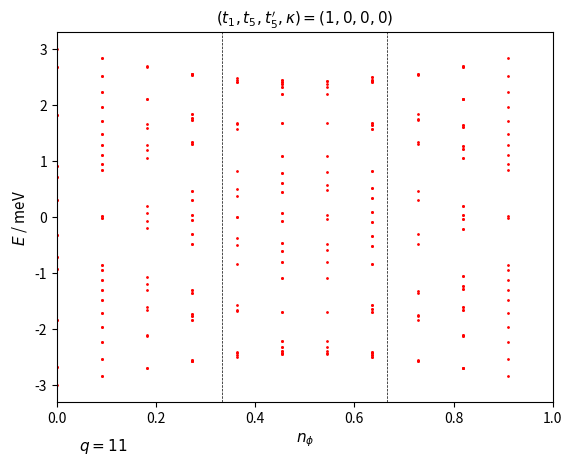

Generate this figure with matplotlib:
# --- python imports
import numpy as np
import matplotlib.pyplot as plt


def hex_matrix_eigenvalues(p, q, M, t1, t5, t5dash):

    k = [0, 0]
    a = 1
    c = np.sqrt(3) * a / 6
    eta = 3 * k[0] * M * a / 2

    matrix = np.zeros(shape=(M, M), dtype=np.complex128)

    alpha = float(p / q)

    def A(phi, m):
        return t5 * (2 * np.cos(4 * np.pi * phi * m + 12 * k[1] * c)
                     + 2 * np.cos(2 * np.pi * phi * (m - 3 / 2) + 6 * k[1] * c)
                     + 2 * np.cos(2 * np.pi * phi * (m + 3 / 2) + 6 * k[1] * c) + 3) \
               + t5dash * (-2 * np.cos(4 * np.pi * phi * m + 12 * k[1] * c)
                           - 2 * np.cos(2 * np.pi * phi * (m - 3 / 2) + 6 * k[1] * c)
                           - 2 * np.cos(2 * np.pi * phi * (m + 3 / 2) + 6 * k[1] * c) - 9)

    def B(phi, m):
        return t1 * (2*np.exp(1j * np.pi*phi/3)*np.cos(np.pi*phi*(m+1/2)+3*k[1]*c))

    def C(phi):
        return t1 * np.exp(1j*np.pi*phi/3)

    def D(phi, m):
        return t5 * (2 * np.cos(np.pi * phi * (m - 5 / 2) + 3 * k[1] * c)
                     + 2 * np.cos(np.pi * phi * (m + 7 / 2) + 3 * k[1] * c)
                     + 2 * np.cos(3 * np.pi * phi * (m - 1 / 2) + 9 * k[1] * c)
                     + 2 * np.cos(3 * np.pi * phi * (m + 3 / 2) + 9 * k[1] * c)) \
               + t5dash * (-2 * np.cos(np.pi * phi * (m - 5 / 2) + 3 * k[1] * c)
                           - 2 * np.cos(np.pi * phi * (m + 7 / 2) + 3 * k[1] * c)
                           - 2 * np.cos(3 * np.pi * phi * (m - 1 / 2) + 9 * k[1] * c)
                           - 2 * np.cos(3 * np.pi * phi * (m + 3 / 2) + 9 * k[1] * c))

    def G(phi, m):
        return t5 * (2 * np.cos(2 * np.pi * phi * (m + 1) + 6 * k[1] * c)
                     + 2 * np.cos(3 * np.pi * phi)) \
               + t5dash * (-2 * np.cos(2 * np.pi * phi * (m + 1) + 6 * k[1] * c)
                           - 2 * np.cos(3 * np.pi * phi))

    for i in range(M):
        matrix[i, i] = A(alpha, i + 1)
    for i in range(M - 1):
        matrix[i, i + 1] = B(alpha, i + 1)
        matrix[i + 1, i] = np.conj(B(alpha, i + 1))
    for i in range(M - 2):
        matrix[i, i + 2] = np.conj(C(alpha))
        matrix[i + 2, i] = C(alpha)
    for i in range(M - 3):
        matrix[i, i + 3] = D(alpha, i + 2)
        matrix[i + 3, i] = D(alpha, i + 2)
    for i in range(M - 6):
        matrix[i, i + 6] = G(alpha, i + 3)
        matrix[i + 6, i] = G(alpha, i + 3)

    # top-right
    matrix[0][M - 1] = np.conj(B(alpha, M))

    matrix[0][M - 2] = C(alpha)
    matrix[1][M - 1] = C(alpha)

    matrix[0][M - 3] = D(alpha, M - 1) * np.exp(-1j * eta)
    matrix[1][M - 2] = D(alpha, M) * np.exp(-1j * eta)
    matrix[2][M - 1] = D(alpha, 1) * np.exp(-1j * eta)

    matrix[0][M - 6] = G(alpha, M - 3)
    matrix[1][M - 5] = G(alpha, M - 2)
    matrix[2][M - 4] = G(alpha, M - 1)
    matrix[3][M - 3] = G(alpha, M)
    matrix[4][M - 2] = G(alpha, 1)
    matrix[5][M - 1] = G(alpha, 2)

    # bottom-left
    matrix[M - 1][0] = B(alpha, M) * np.exp(1j * eta)

    matrix[M - 2][0] = np.conj(C(alpha))
    matrix[M - 1][1] = np.conj(C(alpha))

    matrix[M - 3][0] = D(alpha, M - 1) * np.exp(1j * eta)
    matrix[M - 2][1] = D(alpha, M) * np.exp(1j * eta)
    matrix[M - 1][2] = D(alpha, 1) * np.exp(1j * eta)

    matrix[M - 6][0] = G(alpha, M - 3) * np.exp(1j * eta)
    matrix[M - 5][1] = G(alpha, M - 2) * np.exp(1j * eta)
    matrix[M - 4][2] = G(alpha, M - 1) * np.exp(1j * eta)
    matrix[M - 3][3] = G(alpha, M) * np.exp(1j * eta)
    matrix[M - 2][4] = G(alpha, 1)
    matrix[M - 1][5] = G(alpha, 2)

    lmbda = np.real(np.linalg.eigvals(matrix))

    eenergies = np.zeros(2 * len(lmbda))
    for i in range(len(lmbda)):
        eenergies[i] = +np.sqrt(3 + lmbda[i])
        eenergies[len(lmbda) + i] = -np.sqrt(3 + lmbda[i])

    return eenergies


def plot_butterfly(q, t1, t5=0, t5dash=0, kappa=0):
    
    values0 = []

    for p in range(q):
        if p % 2 == 0:
            M = q
        else:
            M = 2 * q

        alpha = float(p / q)
        alpha_list = [alpha]*(2*M)
        eigenvalues0 = hex_matrix_eigenvalues(p, q, M, t1, kappa*t5, kappa*t5dash)
        values0.append((eigenvalues0, alpha_list))

    fig = plt.figure()
    ax0 = plt.subplot(111)

    for eigenvalues, alphas in values0:
        ax0.plot(alphas, eigenvalues, '.', color='red', markersize=2)

    ax0.axvline(1 / 3, color='k', linewidth=0.5, ls="--")
    ax0.axvline(2 / 3, color='k', linewidth=0.5, ls="--")

    ax0.set_title(f"$(t_1, t_5, t_5', \\kappa)=({t1},{t5},{t5dash},{kappa})$", fontsize=11)

    ax0.set_xlabel('$n_\\phi$', fontsize=11)
    ax0.set_xlim([0, 1])
    ax0.set_ylabel('$E$ / meV', fontsize=11)

    fig.text(0.16, 0.01, f'$q={q}$', fontsize=11)

    plt.show()


if __name__ == '__main__':

    plot_butterfly(q=11, t1=1, t5=0, t5dash=0, kappa=0)
